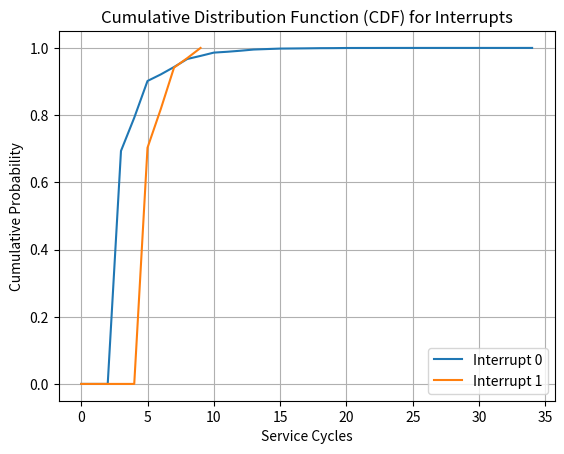

Recreate this plot in Python.
import matplotlib.pyplot as plt

# Data for Interrupt 0
interrupt0_data = {
    0: 0,
    1: 0,
    2: 0,
    3: 63861,
    4: 9102,
    5: 10070,
    6: 1795,
    7: 2028,
    8: 2206,
    9: 842,
    10: 899,
    11: 231,
    12: 284,
    13: 329,
    14: 132,
    15: 128,
    16: 32,
    17: 37,
    18: 45,
    19: 14,
    20: 34,
    21: 5,
    22: 3,
    23: 8,
    24: 1,
    25: 2,
    26: 0,
    27: 0,
    28: 1,
    29: 0,
    30: 0,
    31: 0,
    32: 0,
    33: 0,
    34: 1
}

# Data for Interrupt 1
interrupt1_data = {
    0: 0,
    1: 0,
    2: 0,
    3: 0,
    4: 0,
    5: 20680,
    6: 3382,
    7: 3634,
    8: 831,
    9: 890
}

# Calculate CDF for Interrupt 0
interrupt0_cdf = {}
total_count_0 = sum(interrupt0_data.values())
cumulative_count_0 = 0
for k, v in sorted(interrupt0_data.items()):
    cumulative_count_0 += v
    interrupt0_cdf[k] = cumulative_count_0 / total_count_0

# Calculate CDF for Interrupt 1
interrupt1_cdf = {}
total_count_1 = sum(interrupt1_data.values())
cumulative_count_1 = 0
for k, v in sorted(interrupt1_data.items()):
    cumulative_count_1 += v
    interrupt1_cdf[k] = cumulative_count_1 / total_count_1

# Plot CDF for Interrupt 0
plt.plot(interrupt0_cdf.keys(), interrupt0_cdf.values(), label='Interrupt 0')

# Plot CDF for Interrupt 1
plt.plot(interrupt1_cdf.keys(), interrupt1_cdf.values(), label='Interrupt 1')

plt.xlabel('Service Cycles')
plt.ylabel('Cumulative Probability')
plt.legend()
plt.grid()
plt.title('Cumulative Distribution Function (CDF) for Interrupts')
plt.show()
